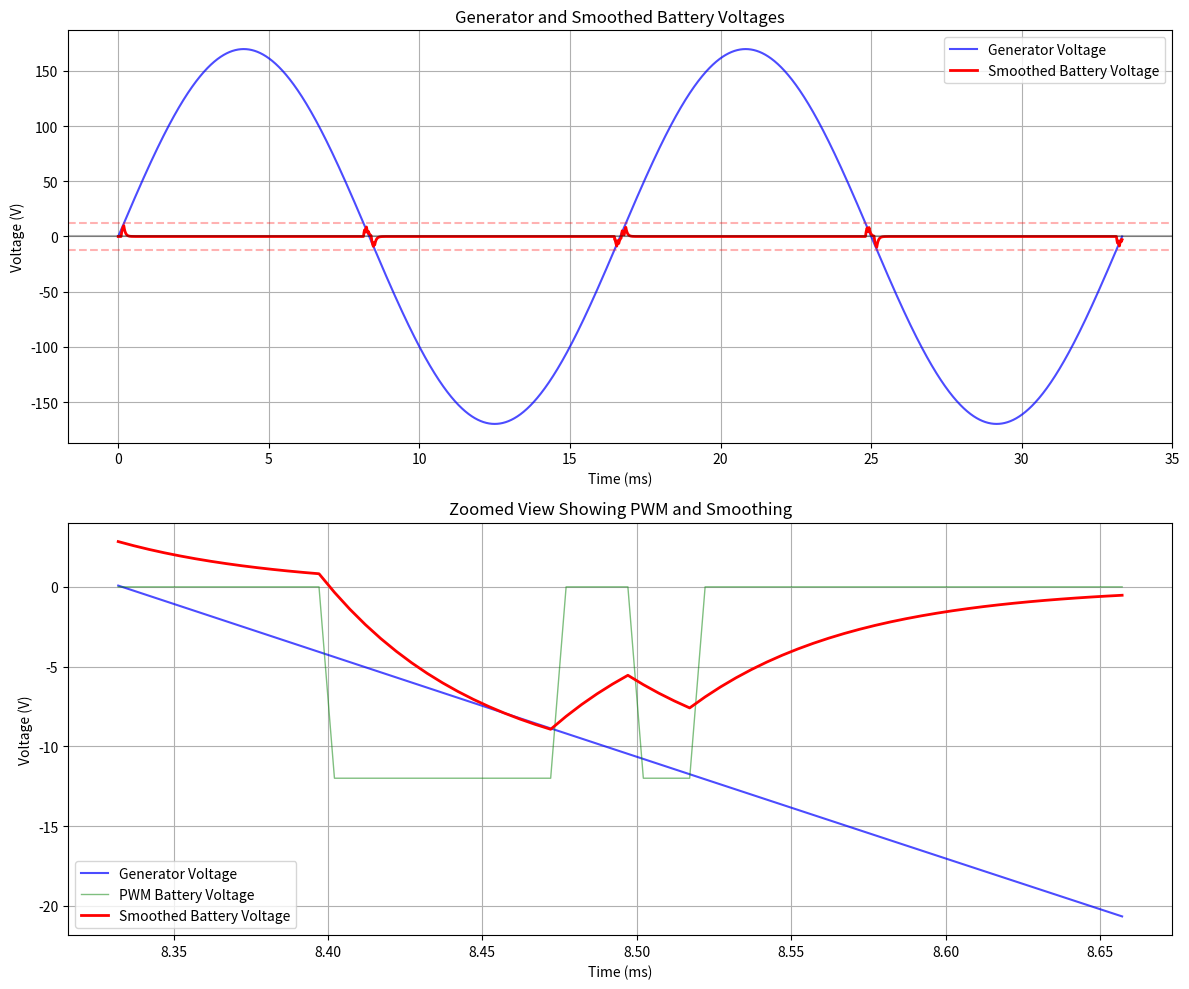

Generate this figure with matplotlib:
import numpy as np
import matplotlib.pyplot as plt


class HybridPowerSimulation:
    def __init__(self, battery_voltage=12, pwm_frequency=10000):
        # Generator parameters
        self.VOLTAGE_RMS = 120  # RMS voltage
        self.VOLTAGE_PEAK = self.VOLTAGE_RMS * np.sqrt(2)  # Peak voltage
        self.FREQUENCY = 60  # Hz
        self.PERIOD = 1 / self.FREQUENCY  # seconds
        self.BATTERY_VOLTAGE = battery_voltage

        # PWM parameters
        self.PWM_FREQUENCY = pwm_frequency  # Hz
        self.PWM_PERIOD = 1 / self.PWM_FREQUENCY  # seconds

        # Capacitor parameters
        self.TAU = self.PWM_PERIOD / 2  # Time constant for capacitor smoothing

        # Time array for simulation (2 cycles with high resolution for PWM)
        samples_per_pwm = 20  # Number of samples per PWM cycle
        total_time = 2 * self.PERIOD  # 2 cycles of generator
        num_samples = int(total_time * self.PWM_FREQUENCY * samples_per_pwm)
        self.t = np.linspace(0, total_time, num_samples)

    def calculate_duty_cycle(self, target_voltage):
        """Calculate PWM duty cycle needed for target voltage"""
        if abs(target_voltage) <= self.BATTERY_VOLTAGE:
            return abs(target_voltage) / self.BATTERY_VOLTAGE
        return 1.0

    def calculate_waveforms(self):
        """Calculate generator and PWM battery waveforms"""
        # Generator ideal voltage
        v_gen = self.VOLTAGE_PEAK * np.sin(2 * np.pi * self.FREQUENCY * self.t)

        # Initialize PWM and smoothed battery voltages
        v_pwm = np.zeros_like(self.t)
        v_smooth = np.zeros_like(self.t)

        # Calculate PWM waveform
        for i, t in enumerate(self.t):
            # Only apply battery when generator voltage is between -12V and +12V
            if abs(v_gen[i]) <= self.BATTERY_VOLTAGE:
                # Determine target voltage (same as generator in this range)
                target_voltage = v_gen[i]

                # Calculate duty cycle
                duty_cycle = self.calculate_duty_cycle(target_voltage)

                # Determine PWM polarity based on target voltage
                polarity = np.sign(target_voltage) if target_voltage != 0 else 1

                # Generate PWM pulse
                pwm_phase = (t % self.PWM_PERIOD) / self.PWM_PERIOD
                v_pwm[i] = (
                    self.BATTERY_VOLTAGE * polarity if pwm_phase < duty_cycle else 0
                )

        # Simulate capacitor smoothing using simple low-pass filter
        dt = self.t[1] - self.t[0]
        alpha = dt / (self.TAU + dt)
        v_smooth[0] = v_pwm[0]
        for i in range(1, len(self.t)):
            v_smooth[i] = alpha * v_pwm[i] + (1 - alpha) * v_smooth[i - 1]

        return v_gen, v_pwm, v_smooth

    def plot_waveforms(self):
        """Create plots of voltage waveforms"""
        v_gen, v_pwm, v_smooth = self.calculate_waveforms()

        # Create subplots
        fig, (ax1, ax2) = plt.subplots(2, 1, figsize=(12, 10))

        # Plot full timespan
        ax1.plot(self.t * 1000, v_gen, "b-", label="Generator Voltage", alpha=0.7)
        ax1.plot(
            self.t * 1000, v_smooth, "r-", label="Smoothed Battery Voltage", linewidth=2
        )
        ax1.axhline(y=self.BATTERY_VOLTAGE, color="r", linestyle="--", alpha=0.3)
        ax1.axhline(y=-self.BATTERY_VOLTAGE, color="r", linestyle="--", alpha=0.3)
        ax1.axhline(y=0, color="k", linestyle="-", alpha=0.3)
        ax1.grid(True)
        ax1.set_xlabel("Time (ms)")
        ax1.set_ylabel("Voltage (V)")
        ax1.set_title("Generator and Smoothed Battery Voltages")
        ax1.legend()

        # Plot zoomed section to show PWM
        zoom_start = int(len(self.t) * 0.25)  # Start at 25% of the waveform
        zoom_duration = int(len(self.t) * 0.01)  # Show 1% of the waveform
        t_zoom = self.t[zoom_start : zoom_start + zoom_duration] * 1000
        v_gen_zoom = v_gen[zoom_start : zoom_start + zoom_duration]
        v_pwm_zoom = v_pwm[zoom_start : zoom_start + zoom_duration]
        v_smooth_zoom = v_smooth[zoom_start : zoom_start + zoom_duration]

        ax2.plot(t_zoom, v_gen_zoom, "b-", label="Generator Voltage", alpha=0.7)
        ax2.plot(
            t_zoom,
            v_pwm_zoom,
            "g-",
            label="PWM Battery Voltage",
            linewidth=1,
            alpha=0.5,
        )
        ax2.plot(
            t_zoom, v_smooth_zoom, "r-", label="Smoothed Battery Voltage", linewidth=2
        )
        ax2.grid(True)
        ax2.set_xlabel("Time (ms)")
        ax2.set_ylabel("Voltage (V)")
        ax2.set_title("Zoomed View Showing PWM and Smoothing")
        ax2.legend()

        plt.tight_layout()
        plt.show()


# Example usage
sim = HybridPowerSimulation(battery_voltage=12, pwm_frequency=10000)
sim.plot_waveforms()
